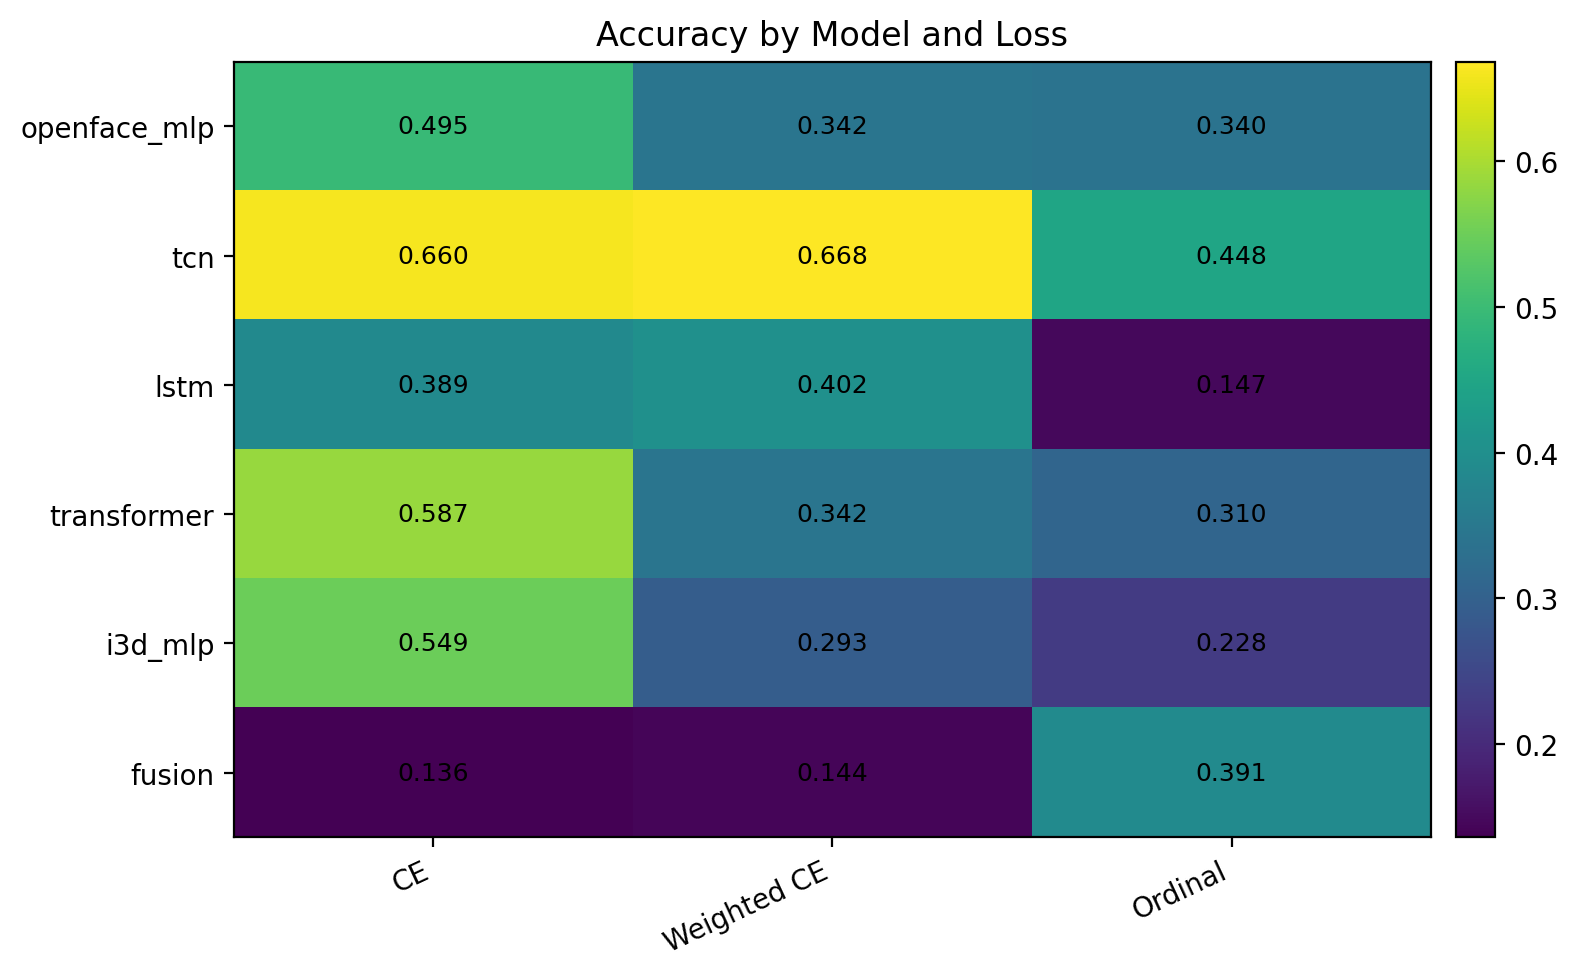

The file beside this chart, header and first rows:
base_model_display, CE, Weighted CE, Ordinal
openface_mlp, 0.4946, 0.3424, 0.3397
tcn, 0.6603, 0.6685, 0.4484
lstm, 0.3886, 0.4022, 0.1467
transformer, 0.587, 0.3424, 0.3098
i3d_mlp, 0.5489, 0.2935, 0.2283
fusion, 0.1359, 0.144, 0.3913
